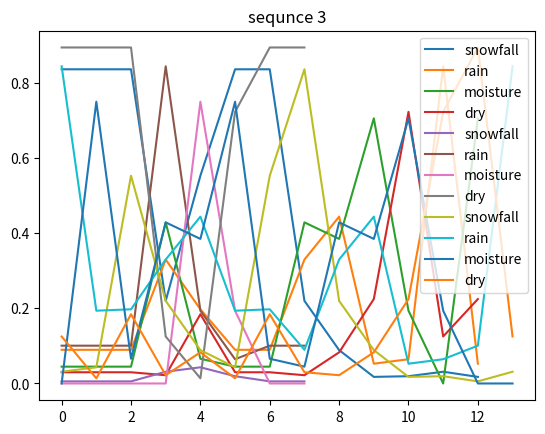

This chart was generated by the following Python code:
import matplotlib.pyplot as plt

weather = ['snowfall', 'rain', 'moisture', 'dry']

SNOWFALL = {0: .7, 1: .25, 2: .05}
RAIN = {0: .15, 1: .75, 2: .1}
MOISTURE = {0: .05, 1: .65, 2: .3}
DRY = {0: .1, 1: .1, 2: .8}

OBSERVATIONS = {'snowfall': {0: .7, 1: .25, 2: .05},
                'rain': {0: .15, 1: .75, 2: .1},
                'moisture': {0: .05, 1: .65, 2: .3},
                'dry': {0: .1, 1: .1, 2: .8}}

TRANSITIONS = {'snowfall': {'snowfall': .4, 'rain': .2, 'moisture': .3, 'dry': .1},
               'rain': {'snowfall': .1, 'rain': .15, 'moisture': .67, 'dry': .08},
               'moisture': {'snowfall': .15, 'rain': .25, 'moisture': .25, 'dry': .35},
               'dry': {'snowfall': .05, 'rain': .45, 'moisture': 0, 'dry': .5}}

sequence1 = [0, 0, 0, 1, 0, 0, 0, 1, 1, 2, 2, 1, 2]
sequence2 = [2, 2, 2, 1, 1, 2, 2, 2]
sequence3 = [1, 1, 0, 1, 1, 1, 0, 0, 1, 1, 2, 2, 2, 1]


def viterbi(observation):
    weather_seq = []

    best_state_for_w0 = None
    # best_state_for_w0 = {'snowfall': 0, 'rain': 0, 'moisture': 0, 'dry': 0}
    for w1 in weather:
        state = {}
        for w2 in weather:
            state[w2] = .25 * TRANSITIONS[w1][w2] * OBSERVATIONS[w2][observation[0]]
            if best_state_for_w0 is None or \
                    max(state, key=state.get) > max(best_state_for_w0, key=best_state_for_w0.get):
                best_state_for_w0 = state
    weather_seq.append(best_state_for_w0)

    for o in observation[1:]:
        prev_state = max(weather_seq[-1], key=weather_seq[-1].get)

        prev_probability = weather_seq[-1][prev_state]
        state = {}
        for w in weather:
            state[w] = TRANSITIONS[prev_state][w] * prev_probability * OBSERVATIONS[w][o]
        weather_seq.append(state)

    return weather_seq


def most_probable(seq):
    probable_weather = []
    for o in seq:
        probable_weather.append(max(o, key=o.get))
    return probable_weather


def scale_viterbi(seq):
    for day in seq:
        den = sum([day[w] for w in weather])
        for w in weather:
            day[w] = day[w] / den
    return seq


def plot_probabilities(wet_seq, title):
    for w in weather:
        prob_line = []
        # print(wet_seq)
        for day in wet_seq:
            # print(day)
            prob_line.append(day[w])
        plt.plot(prob_line, label=w)

    plt.legend()
    plt.title(title)
    plt.show()


def all_for_task(sequence, title):
    weather_seq = viterbi(sequence)
    print(weather_seq[0])
    print('Best weather sequence for', title, ':', most_probable(weather_seq))
    weather_seq = scale_viterbi(weather_seq)
    plot_probabilities(weather_seq, title)


if __name__ == '__main__':
    all_for_task(sequence1, 'sequnce 1')
    all_for_task(sequence2, 'sequnce 2')
    all_for_task(sequence3, 'sequnce 3')
